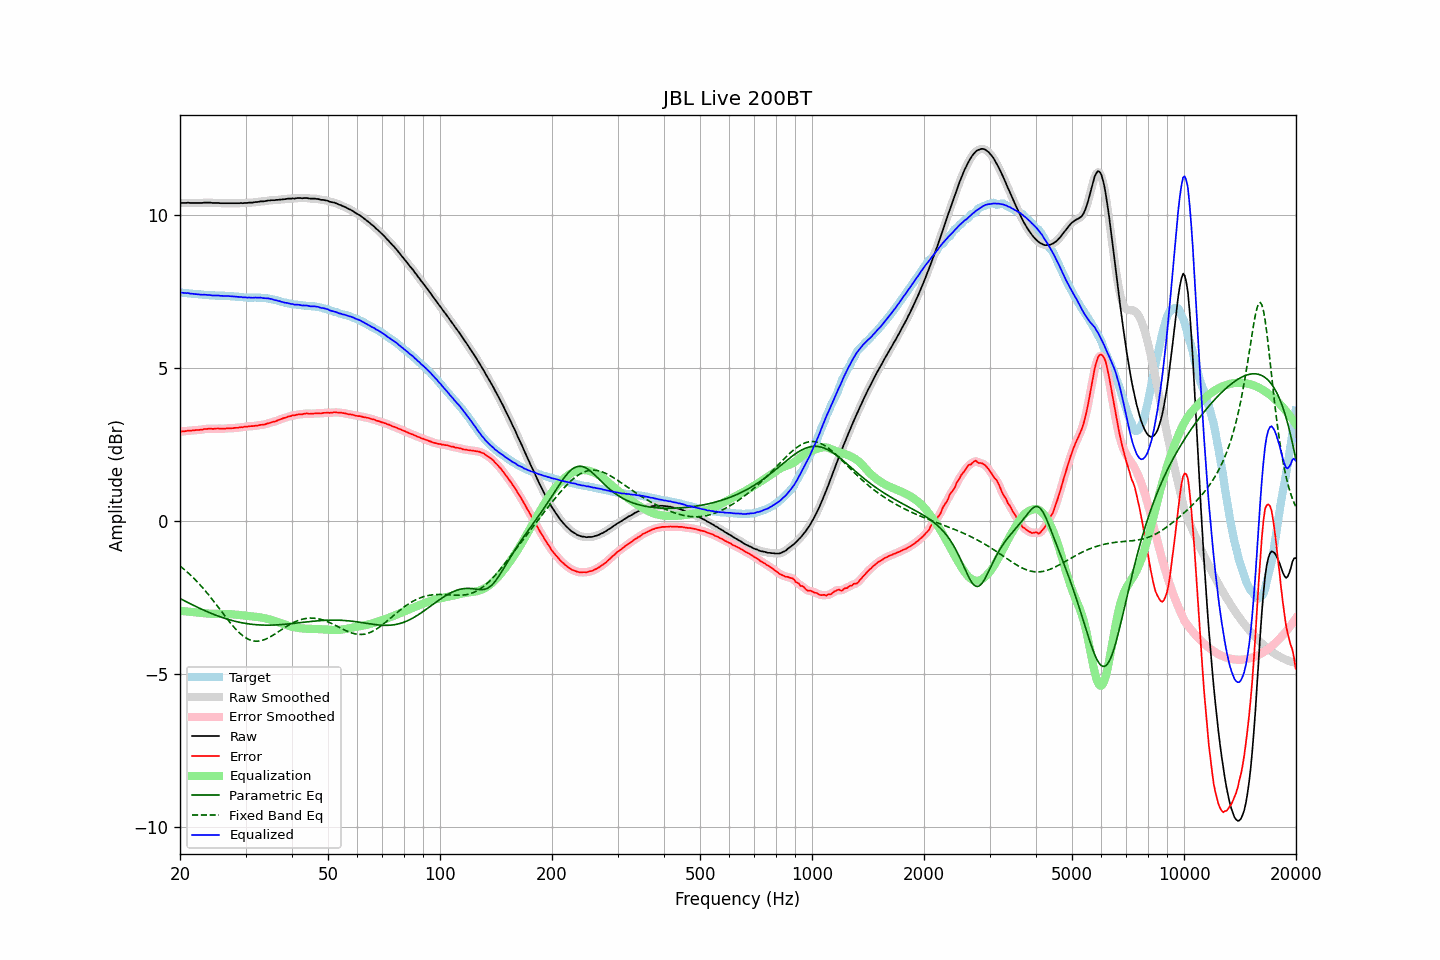

The file beside this chart, header and first rows:
frequency, raw, error, smoothed, error_smoothed, equalization, parametric_eq, fixed_band_eq, equalized_raw, equalized_smoothed, target
20.00, 10.41, 2.93, 10.41, 2.93, -2.93, -2.53, -1.46, 7.48, 7.48, 7.48
20.20, 10.41, 2.93, 10.41, 2.93, -2.93, -2.55, -1.51, 7.47, 7.47, 7.48
20.40, 10.41, 2.94, 10.41, 2.94, -2.94, -2.58, -1.55, 7.47, 7.47, 7.47
20.61, 10.41, 2.94, 10.41, 2.94, -2.94, -2.61, -1.59, 7.46, 7.46, 7.47
20.81, 10.41, 2.95, 10.41, 2.95, -2.95, -2.64, -1.64, 7.46, 7.46, 7.45
21.02, 10.42, 2.96, 10.41, 2.96, -2.96, -2.66, -1.68, 7.46, 7.45, 7.45
21.23, 10.41, 2.96, 10.41, 2.96, -2.96, -2.69, -1.73, 7.45, 7.45, 7.44
21.44, 10.41, 2.96, 10.41, 2.97, -2.97, -2.71, -1.78, 7.44, 7.44, 7.44
21.66, 10.41, 2.97, 10.41, 2.97, -2.97, -2.74, -1.83, 7.44, 7.43, 7.43
21.87, 10.41, 2.97, 10.41, 2.98, -2.97, -2.77, -1.89, 7.43, 7.43, 7.43
22.09, 10.41, 2.98, 10.41, 2.98, -2.98, -2.79, -1.94, 7.43, 7.43, 7.42
22.31, 10.41, 2.98, 10.41, 2.98, -2.98, -2.82, -1.99, 7.42, 7.42, 7.42
22.54, 10.41, 2.98, 10.41, 2.99, -2.99, -2.84, -2.05, 7.42, 7.41, 7.42
22.76, 10.41, 3.00, 10.41, 2.99, -3.00, -2.87, -2.11, 7.41, 7.41, 7.41
22.99, 10.41, 3.00, 10.41, 3.00, -3.00, -2.89, -2.17, 7.40, 7.41, 7.41
23.22, 10.42, 3.02, 10.41, 3.01, -3.01, -2.91, -2.23, 7.41, 7.40, 7.40
23.45, 10.42, 3.02, 10.42, 3.02, -3.01, -2.94, -2.29, 7.40, 7.40, 7.40
23.69, 10.42, 3.02, 10.42, 3.02, -3.02, -2.96, -2.36, 7.40, 7.40, 7.40
23.92, 10.42, 3.03, 10.42, 3.02, -3.02, -2.98, -2.42, 7.39, 7.39, 7.39
24.16, 10.42, 3.03, 10.41, 3.02, -3.03, -3.00, -2.49, 7.39, 7.39, 7.39
24.40, 10.41, 3.02, 10.41, 3.02, -3.03, -3.02, -2.55, 7.38, 7.38, 7.39
24.65, 10.41, 3.02, 10.41, 3.02, -3.03, -3.05, -2.62, 7.38, 7.38, 7.39
24.89, 10.41, 3.03, 10.41, 3.03, -3.03, -3.07, -2.69, 7.38, 7.38, 7.38
25.14, 10.41, 3.03, 10.41, 3.03, -3.03, -3.09, -2.76, 7.38, 7.38, 7.37
25.39, 10.41, 3.03, 10.40, 3.03, -3.03, -3.11, -2.83, 7.38, 7.38, 7.37
25.65, 10.40, 3.02, 10.40, 3.03, -3.03, -3.12, -2.90, 7.37, 7.37, 7.37
25.91, 10.40, 3.02, 10.40, 3.02, -3.03, -3.14, -2.96, 7.37, 7.37, 7.37
26.16, 10.40, 3.02, 10.40, 3.02, -3.03, -3.16, -3.03, 7.37, 7.37, 7.37
26.43, 10.40, 3.03, 10.40, 3.03, -3.03, -3.18, -3.10, 7.37, 7.37, 7.37
26.69, 10.40, 3.04, 10.40, 3.03, -3.03, -3.19, -3.17, 7.36, 7.36, 7.36
26.96, 10.40, 3.04, 10.40, 3.04, -3.03, -3.21, -3.24, 7.36, 7.36, 7.36
27.23, 10.40, 3.04, 10.40, 3.04, -3.04, -3.23, -3.30, 7.36, 7.36, 7.36
27.50, 10.40, 3.04, 10.40, 3.04, -3.04, -3.24, -3.37, 7.35, 7.35, 7.36
27.77, 10.40, 3.04, 10.40, 3.04, -3.05, -3.25, -3.43, 7.35, 7.35, 7.35
28.05, 10.40, 3.05, 10.40, 3.05, -3.05, -3.27, -3.49, 7.35, 7.35, 7.34
28.33, 10.40, 3.05, 10.40, 3.05, -3.05, -3.28, -3.55, 7.34, 7.34, 7.34
28.62, 10.40, 3.05, 10.40, 3.06, -3.06, -3.29, -3.60, 7.34, 7.34, 7.34
28.90, 10.40, 3.07, 10.40, 3.06, -3.07, -3.30, -3.65, 7.33, 7.33, 7.33
29.19, 10.41, 3.08, 10.40, 3.07, -3.07, -3.32, -3.70, 7.33, 7.33, 7.33
29.48, 10.40, 3.07, 10.40, 3.08, -3.08, -3.33, -3.74, 7.32, 7.32, 7.33
29.78, 10.41, 3.09, 10.40, 3.08, -3.08, -3.33, -3.78, 7.32, 7.32, 7.32
30.08, 10.41, 3.09, 10.41, 3.09, -3.09, -3.34, -3.81, 7.32, 7.31, 7.31
30.38, 10.41, 3.09, 10.41, 3.10, -3.10, -3.35, -3.84, 7.31, 7.31, 7.31
30.68, 10.42, 3.11, 10.41, 3.10, -3.10, -3.36, -3.87, 7.32, 7.31, 7.31
30.99, 10.42, 3.11, 10.42, 3.11, -3.11, -3.37, -3.89, 7.31, 7.31, 7.31
31.30, 10.42, 3.11, 10.42, 3.11, -3.11, -3.37, -3.90, 7.30, 7.31, 7.31
31.61, 10.43, 3.11, 10.43, 3.11, -3.12, -3.38, -3.92, 7.31, 7.31, 7.31
31.93, 10.44, 3.12, 10.43, 3.12, -3.12, -3.38, -3.92, 7.31, 7.31, 7.31
32.24, 10.44, 3.13, 10.44, 3.13, -3.13, -3.39, -3.92, 7.31, 7.31, 7.31
32.57, 10.45, 3.14, 10.45, 3.14, -3.13, -3.39, -3.92, 7.31, 7.31, 7.31
32.89, 10.46, 3.15, 10.45, 3.15, -3.14, -3.39, -3.91, 7.31, 7.31, 7.31
33.22, 10.46, 3.15, 10.46, 3.15, -3.15, -3.39, -3.90, 7.30, 7.30, 7.30
33.55, 10.46, 3.16, 10.46, 3.16, -3.16, -3.40, -3.88, 7.29, 7.30, 7.30
33.89, 10.47, 3.17, 10.47, 3.17, -3.18, -3.40, -3.86, 7.29, 7.29, 7.30
34.23, 10.48, 3.19, 10.47, 3.18, -3.19, -3.40, -3.84, 7.29, 7.29, 7.29
34.57, 10.49, 3.20, 10.48, 3.20, -3.20, -3.40, -3.81, 7.29, 7.28, 7.28
34.92, 10.49, 3.22, 10.49, 3.22, -3.22, -3.40, -3.78, 7.27, 7.27, 7.27
35.27, 10.50, 3.24, 10.49, 3.23, -3.23, -3.40, -3.75, 7.26, 7.26, 7.26
35.62, 10.50, 3.25, 10.50, 3.25, -3.25, -3.39, -3.72, 7.25, 7.25, 7.24
35.97, 10.50, 3.26, 10.50, 3.26, -3.27, -3.39, -3.69, 7.23, 7.23, 7.24
... 635 more rows
